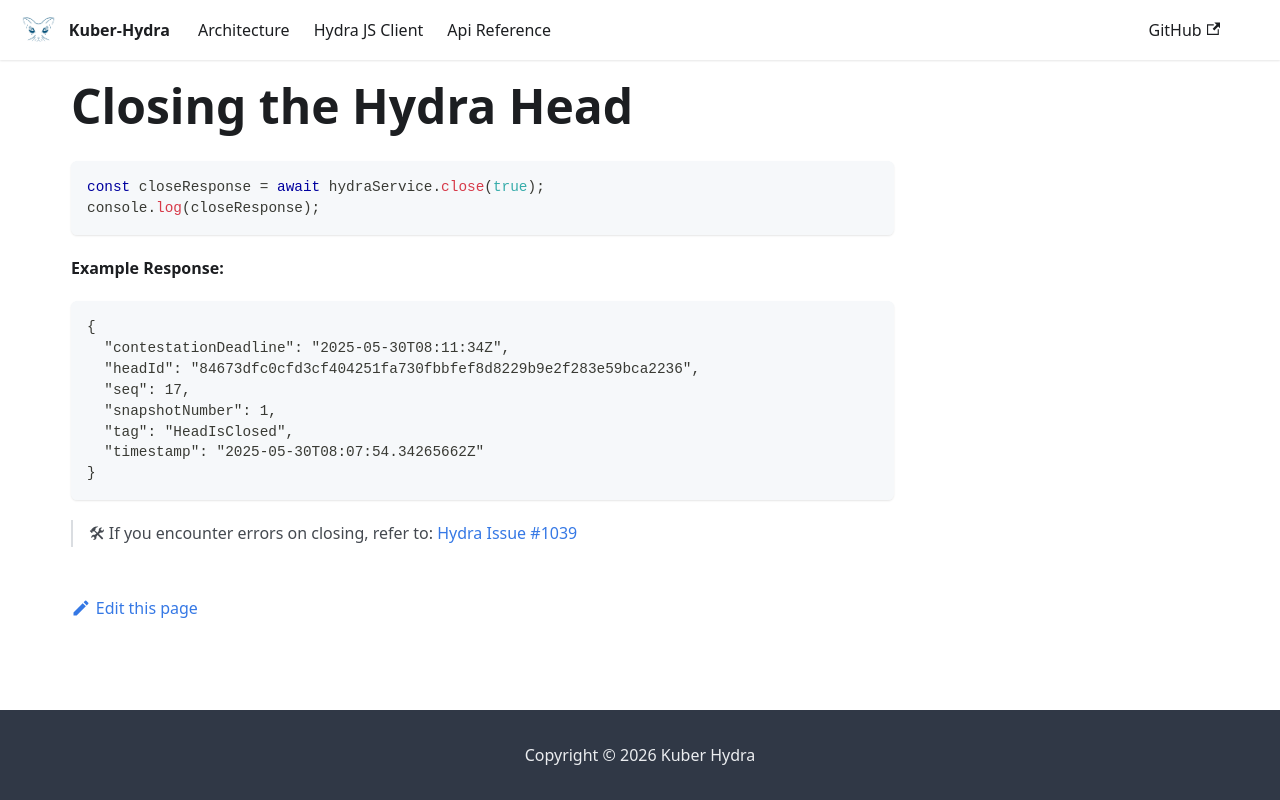

repository: dQuadrant/kuber · page: hydra_docusaurus/docs/tutorials/close_head/index.html · generator: docusaurus

# Closing the Hydra Head

```ts
const closeResponse = await hydraService.close(true);
console.log(closeResponse);
```

**Example Response:**

```json
{
  "contestationDeadline": "2025-05-30T08:11:34Z",
  "headId": "84673dfc0cfd3cf404251fa730fbbfef8d8229b9e2f283e59bca2236",
  "seq": 17,
  "snapshotNumber": 1,
  "tag": "HeadIsClosed",
  "timestamp": "2025-05-30T08:07:54.34265662Z"
}
```

> 🛠 If you encounter errors on closing, refer to: [Hydra Issue #1039](https://github.com/cardano-scaling/hydra/issues/1039)
